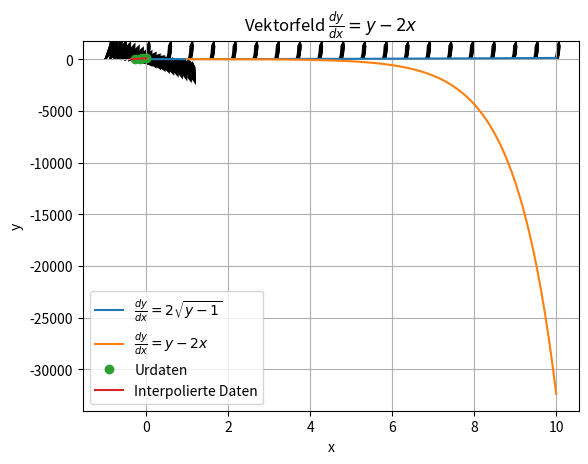

Reproduce this figure in Python.
import numpy as np
import matplotlib.pyplot as plt

def vektorfeld2(x, y):
    dx = 1 #dx/dy ist nicht abhängig von
    dy = 2 * x * y
    return dx , dy

def vektorfeld(x, y):
    dx = 1 #dx ist konstant
    dy = 2 * np.sqrt(y -1) # dy/dy = 2 * wurzel von y-1
    return dx , dy


# Erzeuge ein Gitter mit Punkten    
x = np.linspace(0, 10, 20)   
y = np.linspace(1.1, 10, 20)
X , Y = np.meshgrid(x, y)

# Berechne die Komponnenten des Vektrofeldes
U, V = vektorfeld(X, Y)
plt.quiver(X, Y, U, V)
plt.xlabel('x')
plt.ylabel('y')
plt.title(r'Vektorfeld $\frac{dy}{dx} = 2 \sqrt{y-1}$')
plt.grid()
plt.show()

import numpy as np
from scipy.integrate import solve_ivp
import matplotlib.pyplot as plt

def differential_equation(x, y):
    return 2* np.sqrt(y-1)
#Anfangsbedingungen    
x0 = 0
y0 = 2 # setze einen Anfangswert für y ( muss grösser als 1 sein z.b y0 = 2)

# Lösungsbereich 
x_span = [x0, 10]

solution = solve_ivp(differential_equation, x_span, [y0], dense_output=True)

# Berechne die Lösungspunkte
x_values = np.linspace(x0, 10, 100)
y_values = solution.sol(x_values)[0]

plt.plot(x_values, y_values, label=r'$\frac{dy}{dx} = 2 \sqrt{y-1}$')
plt.xlabel('x')
plt.ylabel('y')
plt.legend()
plt.grid()
plt.show()

def vektorfeld3(x, y):
    dx = 1 # dx ist konstant
    dy = y -2 * x # dy/dx = y - 2x
    return dx , dy
    
# Erzeuge ein Gitter mit Punkten    
x = np.linspace(-1, 1, 20)   
y = np.linspace(-1, 1, 20)
X , Y = np.meshgrid(x, y)

# Berechne die Komponnenten des Vektrofeldes
U, V = vektorfeld3(X, Y)

plt.quiver(X, Y, U, V)
plt.xlabel('x')
plt.ylabel('y')
plt.title(r'Vektorfeld $\frac{dy}{dx} = y - 2x$')
plt.grid()
plt.show()

def differential_equation3(x, y):
    return  y - (2 * x)
#Anfangsbedingungen    
x0 = 1
y0 = 0 # setze einen Anfangswert für y 

# Lösungsbereich 
x_span = [x0, 10]

solution = solve_ivp(differential_equation3, x_span, [y0], dense_output=True)

# Berechne die Lösungspunkte
x_values = np.linspace(x0, 10, 100)
y_values = solution.sol(x_values)[0]

plt.plot(x_values, y_values, label=r'$\frac{dy}{dx} = y - 2x$')
plt.xlabel('x')
plt.ylabel('y')
plt.legend()
plt.grid()
plt.show()

import numpy as np
import matplotlib.pyplot as plt
from scipy.interpolate import interp1d
x = np.array([
24.000,
54.000,
68.500,
69.350,
73.000
])

y = np.array([
    -0.280,           #24.0
    -0.160,           #54.0    
    -0.100,           #68.5
    -0.0,             #69.35
    -0.0,             #73.0
    ])
    
x_new = np.array([
0.000,
2.000,
4.000,
6.000,
8.000,
10.000,
13.000,
19.000,
48.000,
52.000,
56.900,
58.900,
61.000,
62.400,
64.200,
65.400,
66.600,
68.000,
69.500,
69.600,
69.700,
69.800,
69.900,
70.000,
70.100,
70.350,
])



# f = interp1d(x, y, kind = 'linear')
f = interp1d(x, y, kind = 'linear', fill_value='extrapolate')
y_new = f(x_new)

for xn,yn in zip(x_new, y_new):
    print(xn,yn)
    
plt.plot(y,x,'o', label = 'Urdaten')
plt.plot(y_new, x_new, '-', label='Interpolierte Daten')
plt.legend()
plt.grid()
plt.show()